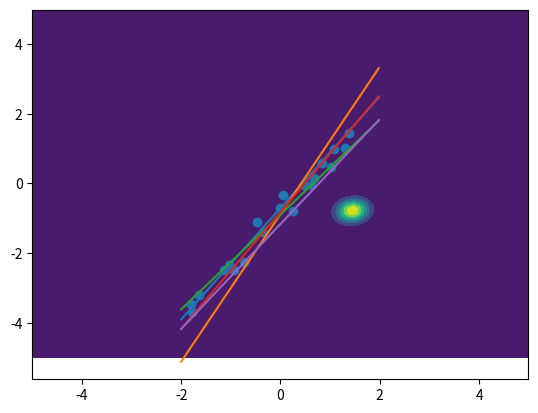

Here is the Python script that generated this plot:
import pylab as pb
import numpy as np
import matplotlib.pyplot as plt
from scipy.stats import multivariate_normal
import random

# To sample from a multivariate Gaussian
#f = np.random.multivariate_normal(mu,K)
# To compute a distance matrix between two sets of vectors
#D = cdist ( x1 , x2 )
# To compute the exponetial of all elements in a matrix
#E = np . exp ( D )


def plotNormalDist(mean, coVar):
    fig = plt.figure()
    ax = fig.add_subplot(111)

    x, y = np.mgrid[-5:5:.01, -5:5:0.01]
    pos = np.empty(x.shape + (2,))
    pos[:, :, 0] = x; pos[:, :, 1] = y
    rv = multivariate_normal(mean, coVar)
    
    plt.contourf(x, y, rv.pdf(pos))
    plt.show()

def getCoVar(X):
    return np.linalg.inv(np.dot(X.T,X) + np.identity(2))

def getMean(coVar, X,T):
    return np.array(np.dot(coVar, np.dot(X.T,T))).reshape(-1)

def calculateNewParams(x,t,sigma):
	#newCoVar = np.linalg.inv(np.dot(x.T,x) + np.identity(2))
	#newMean = np.array(np.dot(sigma, np.dot(x.T,t))).reshape(-1)
	newCoVar = getCoVar(x)
	newMean = getMean(newCoVar,x,t)
	return newMean, newCoVar

def sampleWeights(mean, covar):
	return np.random.multivariate_normal(mean,covar)

truW = [1.5, -0.8]

x = np.arange(-2,2,.02)
x = np.expand_dims(x,axis=1)
x = np.insert(x,1,1,axis=1) 





trainX = np.matrix([random.choice(x) for i in range(20)])
trainT = (np.dot(trainX, truW) + np.random.normal(0,0.2,trainX.shape[0])).T

sigma = 1

newMean, newCoVar = calculateNewParams(trainX,trainT,sigma)
plotNormalDist(newMean,newCoVar)

for i in range(5):
	W = sampleWeights(newMean,newCoVar)
	
	plt.plot(x[:,0],np.dot(x,W))
plt.scatter(np.squeeze(np.asarray(trainX[:,0])),np.squeeze(np.asarray(trainT)))
plt.show()
